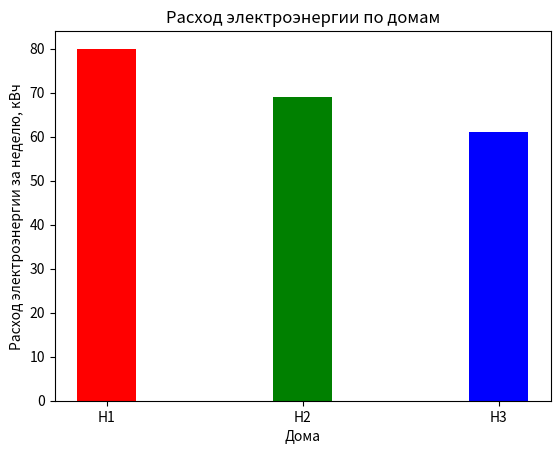

Source code (Python):
import numpy as np
import matplotlib.pyplot as plt

def chart_bar(categories, height, xlabel: str='', ylabel: str='', title: str='', label: str=''):
      colors = ['red', 'green', 'blue']
      value_axis_x = np.arange(len(categories))
      plt.bar(value_axis_x, height, color=colors, width=0.3, label=label)
      plt.xticks(value_axis_x, categories)
      plt.xlabel(xlabel)
      plt.ylabel(ylabel)
      plt.title(title)
      plt.show()

# Data analysis ДЗ №1
# Задача 1 ---------------------------------------------------------------------------------------

print('Задача 1')
temps = np.array([15.2, 16.8, 14.5, 17.0, 16.1])

min_ = temps.min()
max_ = temps.max()
avg = temps.mean().round(decimals=2)
sum_= temps.sum()
print(f'Характеристики массива temps:\n'
      f'{temps}\n'
      f'- минимальный элемент: {min_}\n'
      f'- максимальный элемент: {max_}\n'
      f'- среднее элементов матрицы: {avg}\n'
      f'- сумма всех элементов: {sum_}\n')

# Задача 2 ---------------------------------------------------------------------------------------

print('Задача 2')
h1 = np.array([45, 50, 47])
h2 = np.array([48, 46, 52])

sum_ = h1 + h2
product = h1 * h2
scalar = h1 @ h2
print(f'Для двух векторов:\n'
      f'h1 = ',*h1,'\n'
      f'h2 = ',*h2,'\n'
      f'поэлементная\n'
      f'- сумма: ',*sum_,'\n'
      f'- произведение: ',*product,'\n'
      f'- скалярное произведение: {scalar}\n')

# Задача 3 ---------------------------------------------------------------------------------------

print('Задача 3')
x = np.array([
[20.1, 20.3, 19.8],
[21.0, 20.7, 20.2],
[19.5, 19.8, 19.3],
[20.8, 21.1, 20.6]
])

avg_all = x.mean(axis=0).round(decimals=2)
sum_rows = x.sum(axis=1).round(decimals=2)
var = x.var(axis=0, ddof=1).round(decimals=2)
min_indices = np.where(var == var.min())[0]
print(f'Для матрицы показания температуры:\n'
      f'{x}\n'
      f'- Среднее по столбцам: ',*avg_all,'\n'
      f'- Сумму по строкам: ',*sum_rows,'\n'
      f'- Дисперсию по столбцам с ddof=1: ',*var,'\n'
      f'- Индекс столбца (сенсора) с минимальной дисперсией: ',*min_indices,'\n')

# Задача 4 ---------------------------------------------------------------------------------------

print('Задача 4')
x = np.array([
[20.1, 20.3, 19.8],
[21.0, 20.7, 20.2],
[19.5, 19.8, 19.3],
[20.8, 21.1, 20.6]
])

min_all_col = x.min(axis=0)
max_all_col = x.max(axis=0)
col_range = (max_all_col - min_all_col).round(decimals=2)
xx = (x - min_all_col).round(decimals=2)
xxx = (xx / col_range).round(decimals=2)

print(f'Для матрицы:\n'
      f'{x}\n'
      f'- Минимум и максимум в каждой колонке: мин: ',*min_all_col,', макс: ',*max_all_col,'\n'
      f'- Размах значений в каждой колонке: ',*col_range,'\n'
      f'- Преобразование 1:\n{xx}\n'
      f'- Преобразование 2: \n{xxx}\n')

# Задача 5 ---------------------------------------------------------------------------------------

print('Задача 5')
ph = np.array([
[7.1, 7.4, 7.0],
[6.9, 7.2, 7.1],
[7.3, 7.5, 7.2],
[7.0, 7.1, 6.8],
[6.8, 6.9, 6.7],
[7.4, 7.6, 7.3]
])
avg_ph_row = ph.mean(axis=1).round(decimals=2)
sum_ph_col = ph.sum(axis=0)
sum_all = ph.sum()
var_sample = ph.var(axis=1, ddof=1).round(decimals=2)

print(f'Для матрицы:\n'
      f'{ph}\n'
      f'- Среднее pH каждой пробы (по строкам): ',*avg_ph_row,'\n'
      f'- Сумма значений pH для каждого образца: ',*sum_ph_col,'\n'
      f'- Сумма значений pH всех образцов: {sum_all}\n'
      f'- Дисперсию по образцам с ddof=1: ',*var_sample,'\n')

# Задача 6 ---------------------------------------------------------------------------------------

print('Задача 6')
consumption = np.array([
[ 8, 6, 5],   # Mon
[10, 7, 6],   # Tue
[ 9, 8, 7],   # Wed
[11, 10, 9],  # Thu
[14, 12, 11], # Fri
[16, 15, 13], # Sat
[12, 11, 10]  # Sun
])
days = np.array(['Mon','Tue','Wed','Thu','Fri','Sat','Sun'])
houses = np.array(['H1','H2','H3'])

sum_col = consumption.sum(axis=0)
sum_row = consumption.sum(axis=1)
avg_col = consumption.mean(axis=1).round(decimals=2)
max_ind = np.where(sum_row == sum_row.max())[0]
valid_max_ind = max_ind[max_ind < len(days)]
day_max = days[valid_max_ind]
var_col = consumption.var(axis=0, ddof=1).round(decimals=2)
min_ind = np.where(var_col == var_col.min())[0]
valid_min_ind = min_ind[min_ind < len(houses)]
houses_best = houses[valid_min_ind]
explanation = (f'Вывод: В данном доме наблюдается наименьший разброс значений потребления электроэнергии от\n'
               f'        среднего значения, что говорит о кучности данных и предсказуемости потребления электроэнергии')
print(f'Для матрицы:\n'
      f'{consumption}\n'
      f'- Общее энергопотребление за неделю для каждого дома: ',*sum_col,'\n'
      f'- Общее потребление по дням: ',*sum_row,'\n'
      f'- Среднее энергопотребление в каждом доме: ',*avg_col,'\n'
      f'- День с наибольшим суммарным потреблением электроэнергии: ',*day_max,'\n'
      f'- Дисперсия потребления в каждом доме ddof=1: ',*var_col,'\n'
      f'- Наиболее стабильный дом по потреблению: ',*houses_best,'\n\n',explanation,'\n')
chart_bar(houses, sum_col, 'Дома', 'Расход электроэнергии за неделю, кВч', 'Расход электроэнергии по домам')

# Задача 7 ---------------------------------------------------------------------------------------

print('Задача 7')
sensors = np.array([
[15, 101, 20, 0.5],
[16, 100, 21, 0.6],
[15, 102, 19, 0.4],
[17, 103, 22, 0.7],
[18, 104, 23, 0.6],
[19, 105, 24, 0.8],
[17, 103, 22, 0.5]
])
types = np.array(['TempSensor','PressureSensor','FlowSensor','VibrationSensor'])

sum_each_sensor = sensors.sum(axis=0).round(decimals=2)
avg_each_sensor = sensors.mean(axis=0).round(decimals=2)
var_each_sensor = sensors.var(axis=0, ddof=1).round(decimals=2)
ind_max_sum_each_sensor = np.where(sum_each_sensor == sum_each_sensor.max())[0]
valid_ind_max_sum_each_sensor = ind_max_sum_each_sensor[ind_max_sum_each_sensor < len(types)]
sensor_type = types[valid_ind_max_sum_each_sensor]
explanation = '''
- 5. Судя по предоставленной информации нам нечего вам рекомендовать, так как:
- мало измерений для аналитических данных;
- представленные датчики разных типов, что говорит о разных величинах измеряемых значений, особенно это касается 
  датчиков - PressureSensor и VibrationSensor и сравнивать их между собой не имеет смысла;
- не известно, являются ли характеристики датчиков одинаковыми;
- входной сигнал никак не может охарактеризовать сам датчик, входной сигнал это характеристика линии сигнала;
- если учитывать, что все представленные датчики имеют одинаковые характеристики и получают каждый день эталонные 
  значения равные их среднему из таблицы:
  16.71  102.57  21.57  0.59 (TempSensor,PressureSensor,FlowSensor,VibrationSensor)
  тогда датчик VibrationSensor будет предпочтительным, так как показывает дисперсию близкую к нулю, что является очень 
  хорошим показателем, другие три датчика показываю умеренную дисперсию, что также является неплохим показателем 
  и их выбор может иметь значение при рассмотрении вопроса цена-качество.
      '''
print(f'Для матрицы:\n'
      f'{sensors}\n'
      f'- 1. Сумма показаний каждого датчика: ',*sum_each_sensor,'\n'
      f'- 2. Среднее показание каждого датчика: ',*avg_each_sensor,'\n'
      f'- 3. Дисперсия каждого датчика: ',*var_each_sensor,'\n'
      f'- 4. Датчики с наибольшей суммарной величиной:', *sensor_type, explanation
      )